Photos from the image-classification dataset "AUGMENTED_DATASET" in the GitHub repository AnirudhTantry/GlaucomaDetector. Its 2 classes are: abnormal, normal.

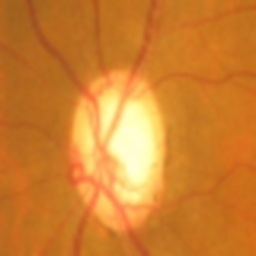
Label: abnormal

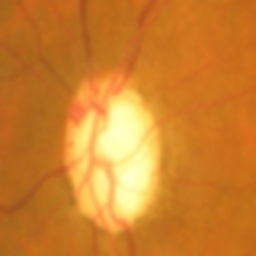
Label: abnormal

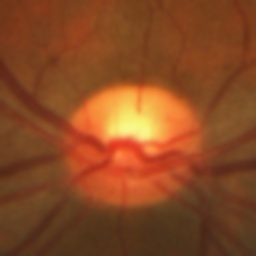
Label: normal

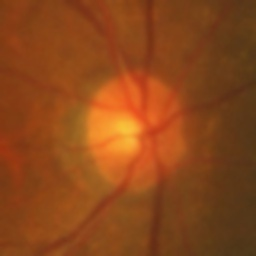
Label: normal

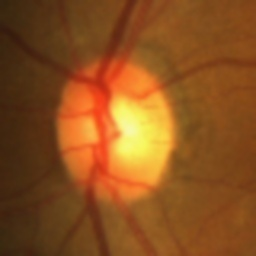
Label: abnormal

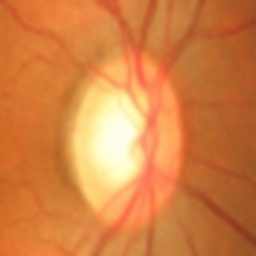
Label: normal
